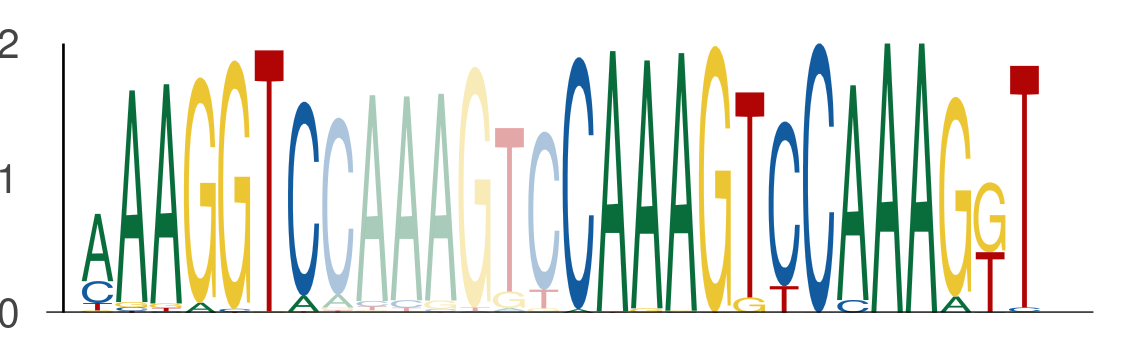

Source data for this figure (header and first rows):
seq_index, start_position, end_position, is_reversed_complement
4699, 73, 80, 0
4699, 87, 94, 0
4699, 94, 101, 0
1089, 73, 80, 0
1089, 87, 94, 0
1089, 94, 101, 0
1822, 73, 80, 0
1822, 87, 94, 0
1822, 94, 101, 0
3718, 73, 80, 0
3718, 87, 94, 0
3718, 94, 101, 0
1049, 73, 80, 0
1049, 87, 94, 0
1049, 94, 101, 0
1170, 73, 80, 0
1170, 87, 94, 0
1170, 94, 101, 0
2449, 73, 80, 0
2449, 87, 94, 0
2449, 94, 101, 0
2745, 73, 80, 0
2745, 87, 94, 0
2745, 94, 101, 0
3942, 44, 51, 0
3942, 58, 65, 0
3942, 65, 72, 0
3942, 73, 80, 0
3942, 87, 94, 0
3942, 94, 101, 0
2782, 73, 80, 0
2782, 87, 94, 0
2782, 94, 101, 0
5034, 58, 65, 0
5034, 72, 79, 0
5034, 79, 86, 0
5034, 73, 80, 0
5034, 87, 94, 0
5034, 94, 101, 0
1051, 73, 80, 0
1051, 87, 94, 0
1051, 94, 101, 0
4271, 73, 80, 0
4271, 87, 94, 0
4271, 94, 101, 0
5584, 73, 80, 0
5584, 87, 94, 0
5584, 94, 101, 0
936, 73, 80, 0
936, 87, 94, 0
936, 94, 101, 0
4671, 73, 80, 0
4671, 87, 94, 0
4671, 94, 101, 0
2712, 73, 80, 0
2712, 87, 94, 0
2712, 94, 101, 0
1069, 44, 51, 0
1069, 58, 65, 0
1069, 65, 72, 0
... 1,497 more rows
